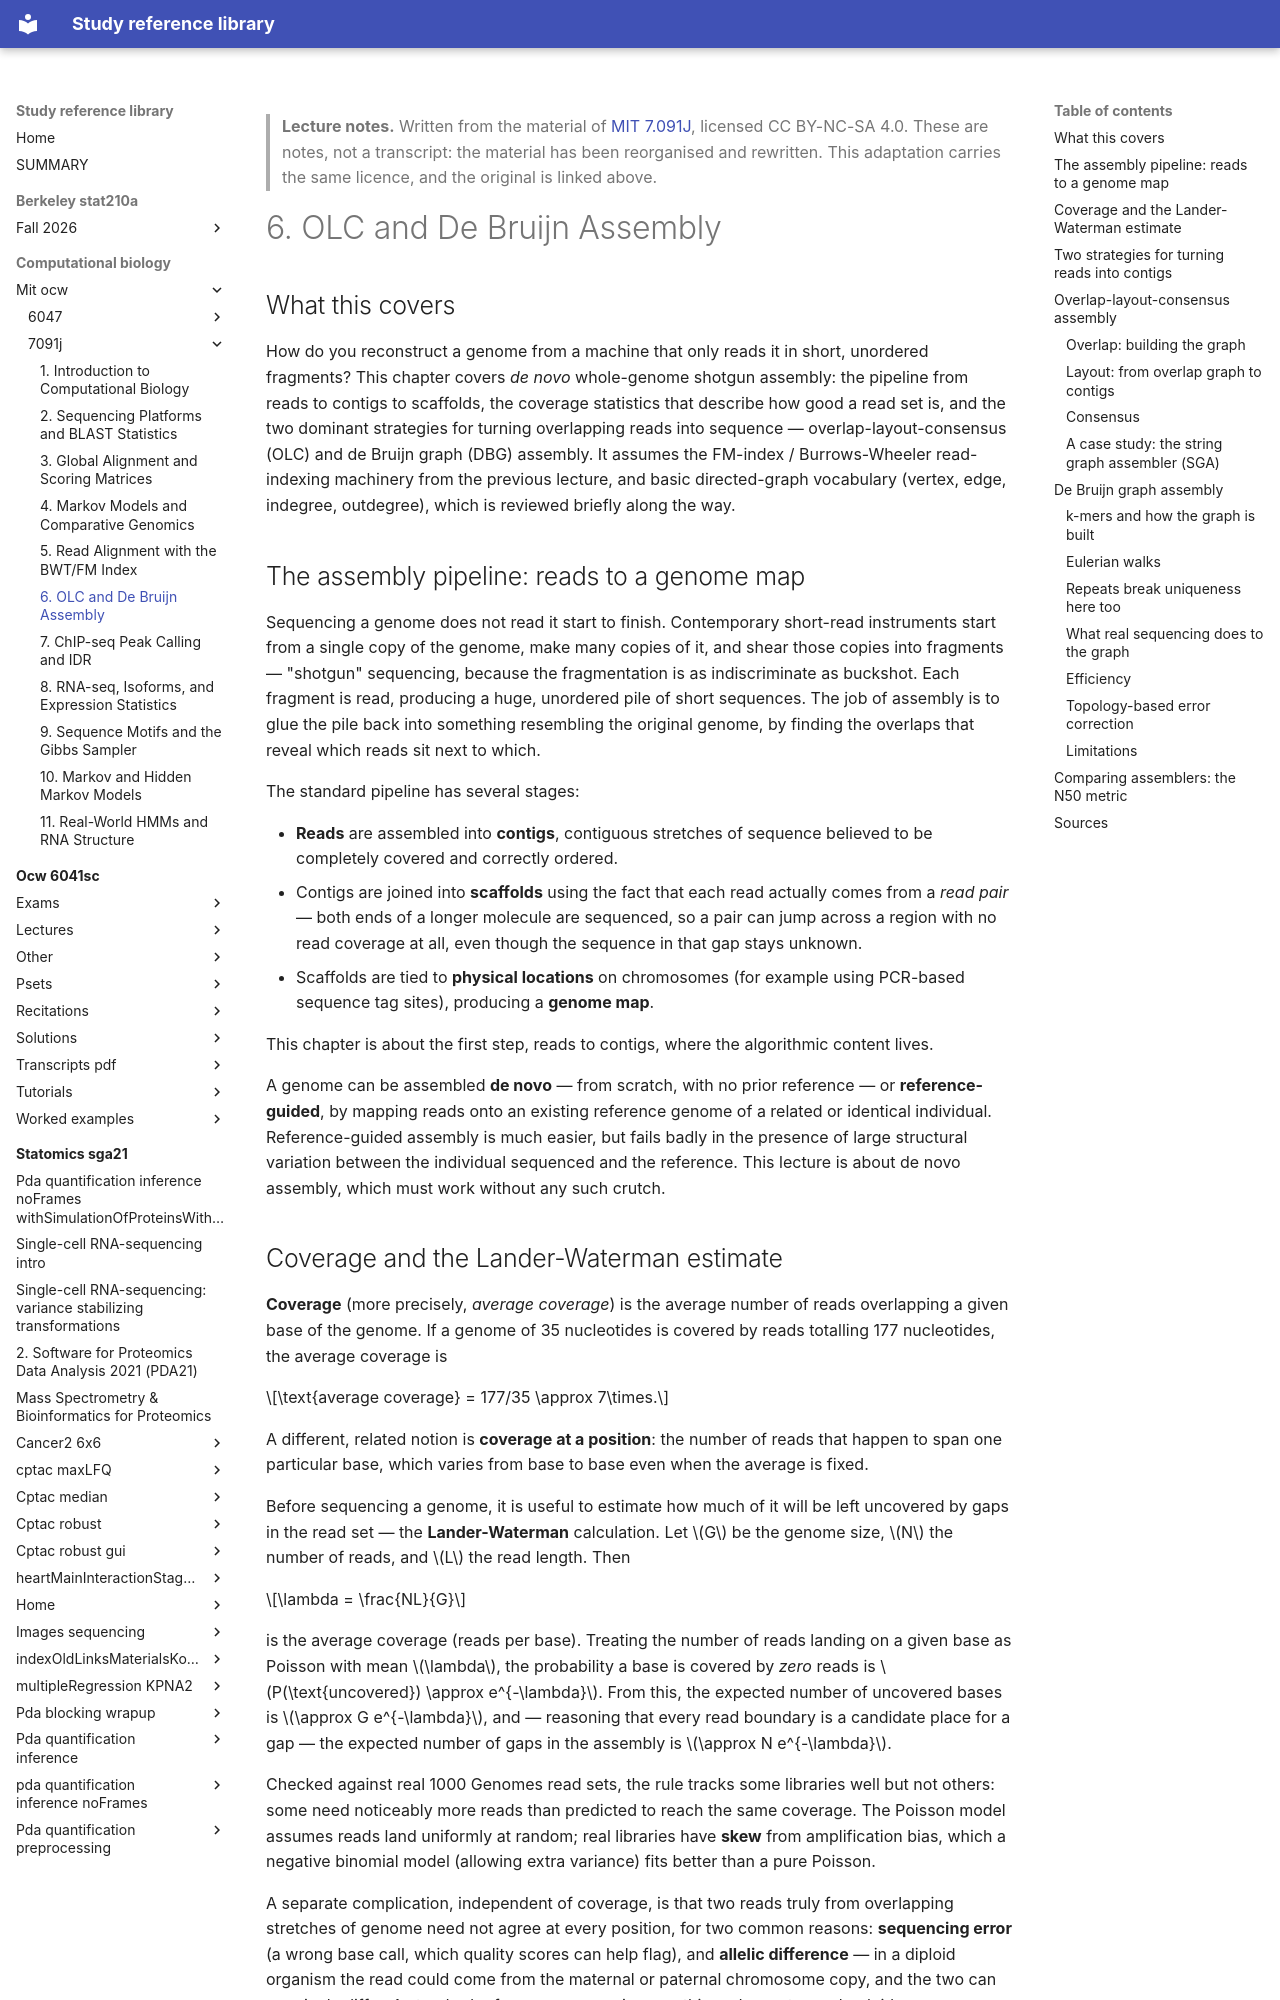

repository: Claptar/knowledge-base-library · page: computational-biology/mit-ocw/7091j/06-olc-and-de-bruijn-assembly/index.html · generator: mkdocs

---
title: "6. OLC and De Bruijn Assembly"
course: "MIT 7.091J"
chapter: 6
source: "https://ocw.mit.edu/courses/7-91j-foundations-of-computational-and-systems-biology-spring-2014/"
licence: "CC BY-NC-SA 4.0"
written: "2026-10-01"
---

> **Lecture notes.** Written from the material of [MIT 7.091J](https://ocw.mit.edu/courses/7-91j-foundations-of-computational-and-systems-biology-spring-2014/), licensed CC BY-NC-SA 4.0. These are notes, not a transcript: the material has been reorganised and rewritten. This adaptation carries the same licence, and the original is linked above.

# 6. OLC and De Bruijn Assembly

## What this covers

How do you reconstruct a genome from a machine that only reads it in short, unordered fragments?
This chapter covers *de novo* whole-genome shotgun assembly: the pipeline from reads to contigs to
scaffolds, the coverage statistics that describe how good a read set is, and the two dominant
strategies for turning overlapping reads into sequence — overlap-layout-consensus (OLC) and
de Bruijn graph (DBG) assembly. It assumes the FM-index / Burrows-Wheeler read-indexing machinery
from the previous lecture, and basic directed-graph vocabulary (vertex, edge, indegree, outdegree),
which is reviewed briefly along the way.

## The assembly pipeline: reads to a genome map

Sequencing a genome does not read it start to finish. Contemporary short-read instruments start
from a single copy of the genome, make many copies of it, and shear those copies into fragments —
"shotgun" sequencing, because the fragmentation is as indiscriminate as buckshot. Each fragment is
read, producing a huge, unordered pile of short sequences. The job of assembly is to glue the pile
back into something resembling the original genome, by finding the overlaps that reveal which reads
sit next to which.

The standard pipeline has several stages:

- **Reads** are assembled into **contigs**, contiguous stretches of sequence believed to be
  completely covered and correctly ordered.
- Contigs are joined into **scaffolds** using the fact that each read actually comes from a *read
  pair* — both ends of a longer molecule are sequenced, so a pair can jump across a region with no
  read coverage at all, even though the sequence in that gap stays unknown.
- Scaffolds are tied to **physical locations** on chromosomes (for example using PCR-based sequence
  tag sites), producing a **genome map**.

This chapter is about the first step, reads to contigs, where the algorithmic content lives.

A genome can be assembled **de novo** — from scratch, with no prior reference — or
**reference-guided**, by mapping reads onto an existing reference genome of a related or identical
individual. Reference-guided assembly is much easier, but fails badly in the presence of large
structural variation between the individual sequenced and the reference. This lecture is about
de novo assembly, which must work without any such crutch.

## Coverage and the Lander-Waterman estimate

**Coverage** (more precisely, *average coverage*) is the average number of reads overlapping a
given base of the genome. If a genome of 35 nucleotides is covered by reads totalling 177
nucleotides, the average coverage is

$$\text{average coverage} = 177/35 \approx 7\times.$$

A different, related notion is **coverage at a position**: the number of reads that happen to span
one particular base, which varies from base to base even when the average is fixed.

Before sequencing a genome, it is useful to estimate how much of it will be left uncovered by gaps
in the read set — the **Lander-Waterman** calculation. Let $G$ be the genome size, $N$ the number of
reads, and $L$ the read length. Then

$$\lambda = \frac{NL}{G}$$

is the average coverage (reads per base). Treating the number of reads landing on a given base as
Poisson with mean $\lambda$, the probability a base is covered by *zero* reads is
$P(\text{uncovered}) \approx e^{-\lambda}$. From this, the expected number of uncovered bases is
$\approx G e^{-\lambda}$, and — reasoning that every read boundary is a candidate place for a gap —
the expected number of gaps in the assembly is $\approx N e^{-\lambda}$.

Checked against real 1000 Genomes read sets, the rule tracks some libraries well but not others:
some need noticeably more reads than predicted to reach the same coverage. The Poisson model
assumes reads land uniformly at random; real libraries have **skew** from amplification bias, which
a negative binomial model (allowing extra variance) fits better than a pure Poisson.

A separate complication, independent of coverage, is that two reads truly from overlapping
stretches of genome need not agree at every position, for two common reasons: **sequencing error**
(a wrong base call, which quality scores can help flag), and **allelic difference** — in a diploid
organism the read could come from the maternal or paternal chromosome copy, and the two can
genuinely differ. A standard reference genome ignores this and reports one haploid consensus;
assembling an actual diploid genome, keeping both parental sequences distinct, needs different,
more careful techniques.
